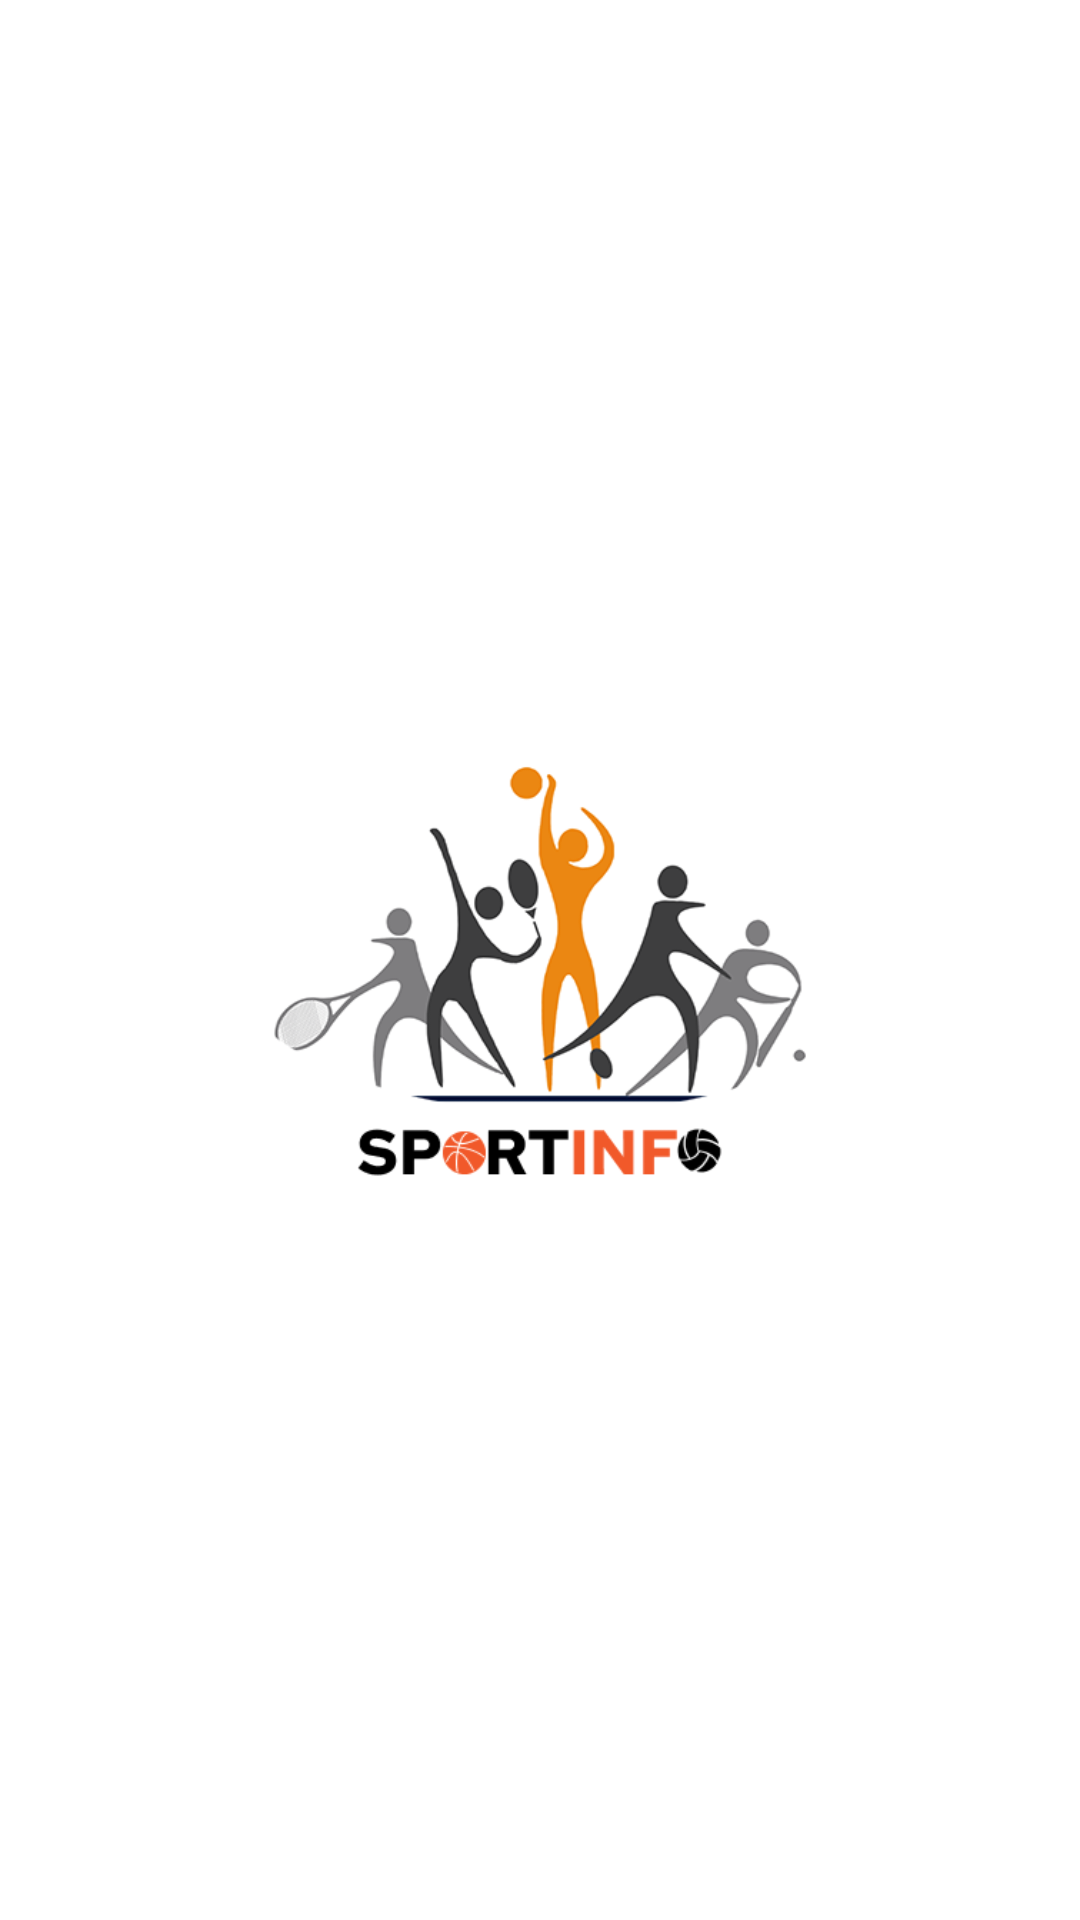

This screen was rendered from an Android layout file. Write that file and the resources it references.
<!-- AndroidManifest.xml: application theme Theme.PTS11RPL1SYAHWA -->
<!-- res/layout/activity_splash.xml -->
<?xml version="1.0" encoding="utf-8"?>
<RelativeLayout xmlns:android="http://schemas.android.com/apk/res/android"
    xmlns:app="http://schemas.android.com/apk/res-auto"
    xmlns:tools="http://schemas.android.com/tools"
    android:layout_width="match_parent"
    android:layout_height="match_parent"
    tools:context=".SplashActivity">

    <ImageView
        android:layout_width="200dp"
        android:layout_height="200dp"
        android:src="@drawable/splashscreen"
        android:layout_centerInParent="true" />

</RelativeLayout>
<!-- resources referenced by this layout -->
<resources>
  <!-- drawable splashscreen: png bitmap (drawable, 47648 bytes) -->
  <style name="Theme.PTS11RPL1SYAHWA" parent="Theme.MaterialComponents.DayNight.DarkActionBar">
          
          <item name="colorPrimary">@color/purple_500</item>
          <item name="colorPrimaryVariant">@color/purple_700</item>
          <item name="colorOnPrimary">@color/white</item>
          
          <item name="colorSecondary">@color/teal_200</item>
          <item name="colorSecondaryVariant">@color/teal_700</item>
          <item name="colorOnSecondary">@color/black</item>
          
          <item name="android:statusBarColor" tools:targetApi="l">?attr/colorPrimaryVariant</item>
          
      </style>
  <color name="purple_500">#FF6200EE</color>
  <color name="purple_700">#FF3700B3</color>
  <color name="white">#FFFFFFFF</color>
  <color name="teal_200">#FF03DAC5</color>
  <color name="teal_700">#FF018786</color>
  <color name="black">#FF000000</color>
</resources>
